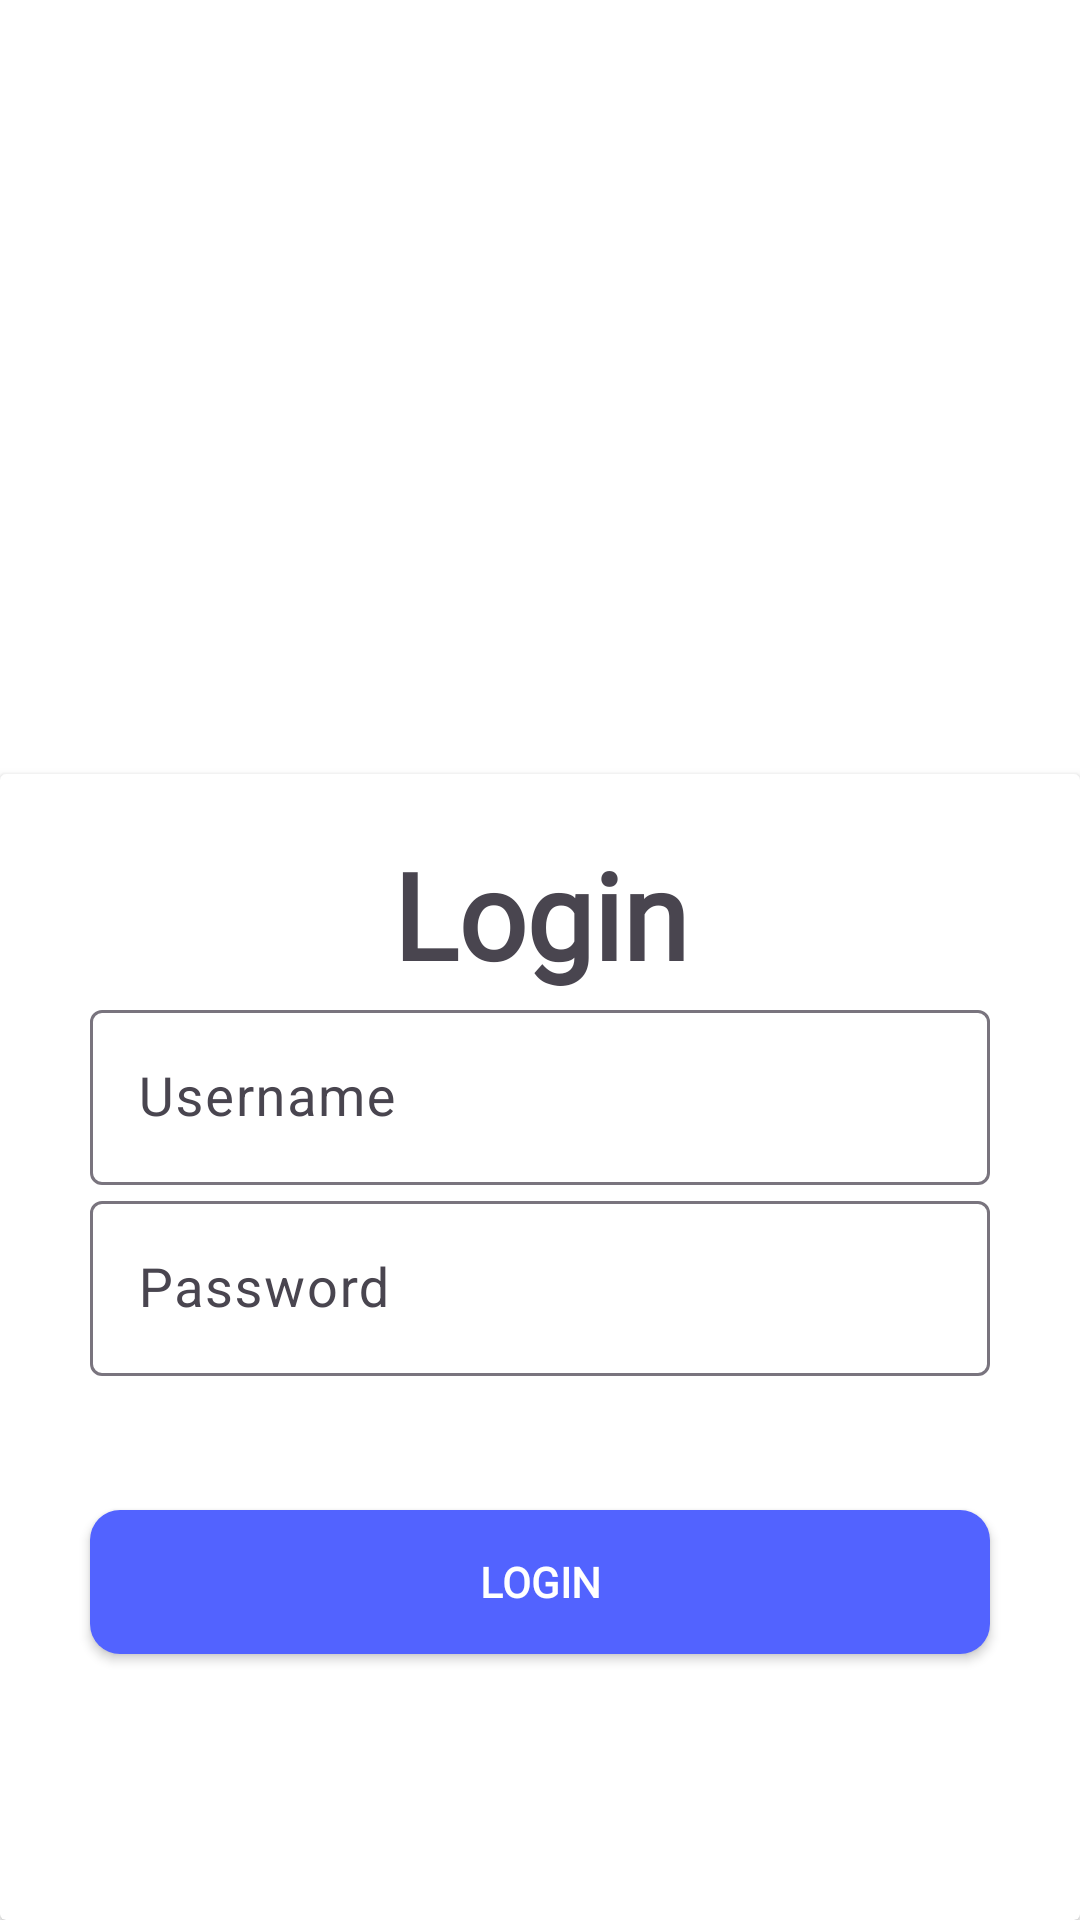

The Android layout XML behind this screen, and the referenced resources:
<!-- AndroidManifest.xml: application theme Theme.UTSDragan -->
<!-- res/layout/fragment_login.xml -->
<?xml version="1.0" encoding="utf-8"?>
<ScrollView
    xmlns:android="http://schemas.android.com/apk/res/android"
    xmlns:app="http://schemas.android.com/apk/res-auto"
    xmlns:tools="http://schemas.android.com/tools"
    android:layout_width="match_parent"
    android:layout_height="match_parent"
    android:fillViewport="true"
    android:orientation="vertical">

    <androidx.constraintlayout.widget.ConstraintLayout
        android:layout_width="match_parent"
        android:layout_height="wrap_content"
        android:background="@color/white"
        tools:context=".LoginFragment">

    <ImageView
        android:id="@+id/imageViewlogin"
        android:layout_width="wrap_content"
        android:layout_height="224dp"
        android:src="@drawable/traveling"
        app:layout_constraintBottom_toBottomOf="parent"
        app:layout_constraintEnd_toEndOf="parent"
        app:layout_constraintHorizontal_bias="0.0"
        app:layout_constraintStart_toStartOf="parent"
        app:layout_constraintTop_toTopOf="parent"
        app:layout_constraintVertical_bias="0.082" />

    <androidx.cardview.widget.CardView
        android:layout_width="match_parent"
        android:layout_height="0dp"
        app:layout_constraintBottom_toBottomOf="parent"
        app:layout_constraintEnd_toEndOf="parent"
        app:layout_constraintStart_toStartOf="parent"
        app:layout_constraintTop_toBottomOf="@+id/imageViewlogin">

        <LinearLayout
            android:layout_width="match_parent"
            android:layout_height="408dp"
            android:orientation="vertical">

            <TextView
                android:id="@+id/register"
                android:layout_width="match_parent"
                android:layout_height="wrap_content"
                android:layout_marginTop="20dp"
                android:fontFamily="@font/poppins_bold"
                android:gravity="center_horizontal"
                android:text="Login"
                android:textSize="40sp"
                android:textStyle="bold" />

            <com.google.android.material.textfield.TextInputLayout
                android:layout_width="match_parent"
                android:layout_height="wrap_content"
                android:layout_marginHorizontal="30dp"
                app:boxBackgroundColor="@color/white"
                app:boxBackgroundMode="outline">

                <EditText
                    android:id="@+id/usernamelogin"
                    android:layout_width="match_parent"
                    android:layout_height="wrap_content"
                    android:hint="Username"
                    android:inputType="text"
                    android:maxLines="1"
                    android:textSize="18sp" />
            </com.google.android.material.textfield.TextInputLayout>

            <com.google.android.material.textfield.TextInputLayout
                android:layout_width="match_parent"
                android:layout_height="wrap_content"
                android:layout_marginHorizontal="30dp"
                app:boxBackgroundColor="@color/white"
                app:boxBackgroundMode="outline">

                <EditText
                    android:id="@+id/passwordlogin"
                    android:layout_width="match_parent"
                    android:layout_height="wrap_content"
                    android:hint="Password"
                    android:inputType="textPassword"
                    android:maxLines="1"
                    android:textSize="18sp" />
            </com.google.android.material.textfield.TextInputLayout>

            <TextView
                android:layout_width="wrap_content"
                android:layout_height="wrap_content"
                android:layout_gravity="center"
                android:paddingTop="20dp"
                android:textSize="11dp" />

            <androidx.appcompat.widget.AppCompatButton
                android:id="@+id/btnLogin"
                android:layout_width="match_parent"
                android:layout_height="wrap_content"
                android:layout_marginHorizontal="30dp"
                android:layout_marginTop="10dp"
                android:background="@drawable/bg_button"
                android:fontFamily="@font/poppins_bold"
                android:text="Login"
                android:textColor="@color/white"
                android:textStyle="bold" />
        </LinearLayout>
    </androidx.cardview.widget.CardView>
    </androidx.constraintlayout.widget.ConstraintLayout>
</ScrollView>
<!-- resources referenced by this layout -->
<resources>
  <color name="white">#FFFFFFFF</color>
  <!-- drawable bg_button (drawable) -->
  <?xml version="1.0" encoding="utf-8"?>
  <shape xmlns:android="http://schemas.android.com/apk/res/android">
      <solid android:color="@color/tombol" />
      <corners android:radius="10dp" />
  </shape>
  <style name="Theme.UTSDragan" parent="Base.Theme.UTSDragan" />
  <color name="tombol">#FF5263FF</color>
  <style name="Base.Theme.UTSDragan" parent="Theme.Material3.DayNight.NoActionBar">
          
          
      </style>
</resources>
